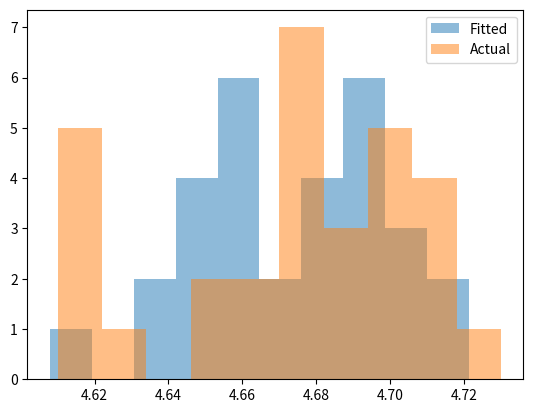

This figure's Python source:
import scipy
import scipy.stats
import matplotlib
import matplotlib.pyplot as plt

class Distribution(object):
    
    def __init__(self,dist_names_list = []):
        self.dist_names = ['norm','lognorm','expon']
        self.dist_results = []
        self.params = {}
        
        self.DistributionName = ""
        self.PValue = 0
        self.Param = None
        
        self.isFitted = False
        
        
    def Fit(self, y):
        self.dist_results = []
        self.params = {}
        for dist_name in self.dist_names:
            dist = getattr(scipy.stats, dist_name)
            param = dist.fit(y)
            
            self.params[dist_name] = param
            #Applying the Kolmogorov-Smirnov test
            D, p = scipy.stats.kstest(y, dist_name, args=param);
            self.dist_results.append((dist_name,p))
        #select the best fitted distribution
        sel_dist,p = (max(self.dist_results,key=lambda item:item[1]))
        #store the name of the best fit and its p value
        self.DistributionName = sel_dist
        self.PValue = p
        
        self.isFitted = True
        return self.DistributionName,self.PValue
    
    def Random(self, n = 1):
        if self.isFitted:
            dist_name = self.DistributionName
            param = self.params[dist_name]
            #initiate the scipy distribution
            dist = getattr(scipy.stats, dist_name)
            return dist.rvs(*param[:-2], loc=param[-2], scale=param[-1], size=n)
        else:
            raise ValueError('Must first run the Fit method.')
            
    def Plot(self,y):
        x = self.Random(n=len(y))
        plt.hist(x, alpha=0.5, label='Fitted')
        plt.hist(y, alpha=0.5, label='Actual')
        plt.legend(loc='upper right')
        plt.savefig("distrib.pdf")


from scipy.stats import expon

data = [4.65, 4.67, 4.68, 4.67, 4.7, 4.61, 4.68, 4.68, 4.7, 4.66, 4.7, 4.62, 4.63, 4.7, 4.7, 4.65, 4.71, 4.71, 4.66, 4.71, 4.71, 4.69, 4.69, 4.73, 4.62, 4.67, 4.69, 4.68, 4.61, 4.62]
dst = Distribution()
f = open("Kolmogorov_Smirnov_test.txt", "a")
print(dst.Fit(data))
f.write(str(dst.Fit(data)))
dst.Plot(data)
f.close()
